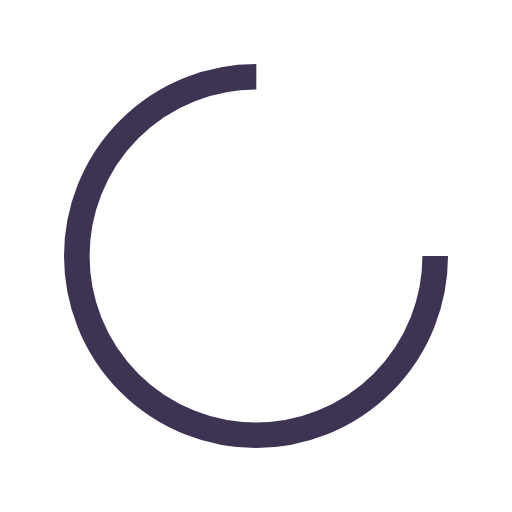
t = 0.00 s
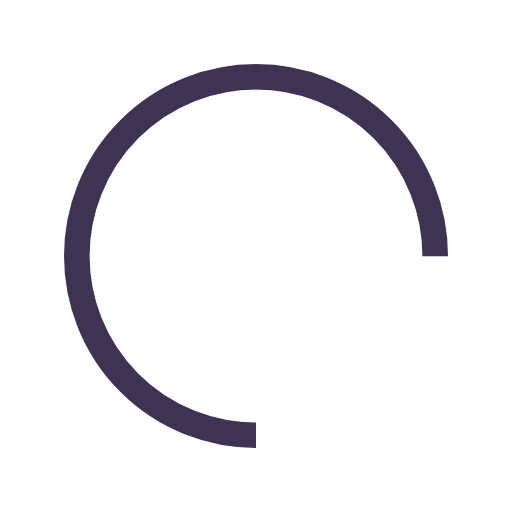
t = 0.25 s
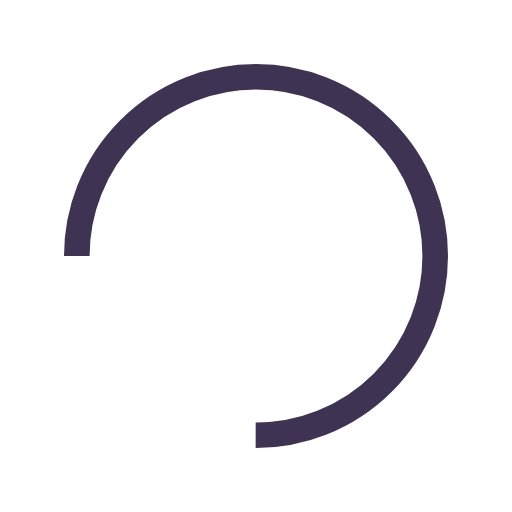
t = 0.50 s
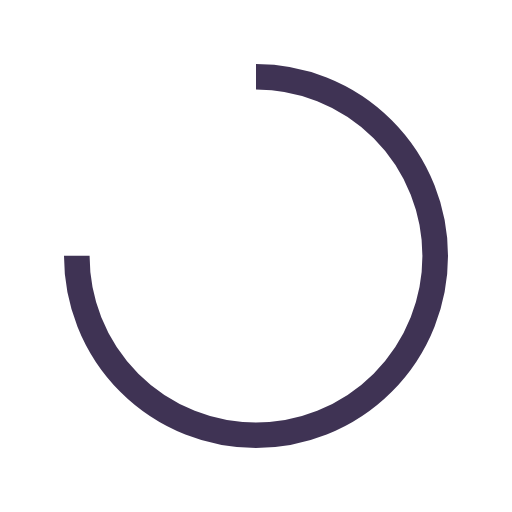
t = 0.75 s

The animated SVG that drew these frames (rendered in a browser with its animation timeline set to each time). Animation: 1 SMIL element (animateTransform=1); one cycle of 1.00 s, repeats indefinitely.

<svg xmlns="http://www.w3.org/2000/svg" xmlns:xlink="http://www.w3.org/1999/xlink" style="margin:auto;background:#fff;display:block;" width="50px" height="50px" viewBox="0 0 100 100" preserveAspectRatio="xMidYMid">
  <circle cx="50" cy="50" fill="none" stroke="#3f3354" stroke-width="5" r="35" stroke-dasharray="164.93361431346415 56.97787143782138">
    <animateTransform attributeName="transform" type="rotate" repeatCount="indefinite" dur="1s" values="0 50 50;360 50 50" keyTimes="0;1"></animateTransform>
  </circle>
</svg>